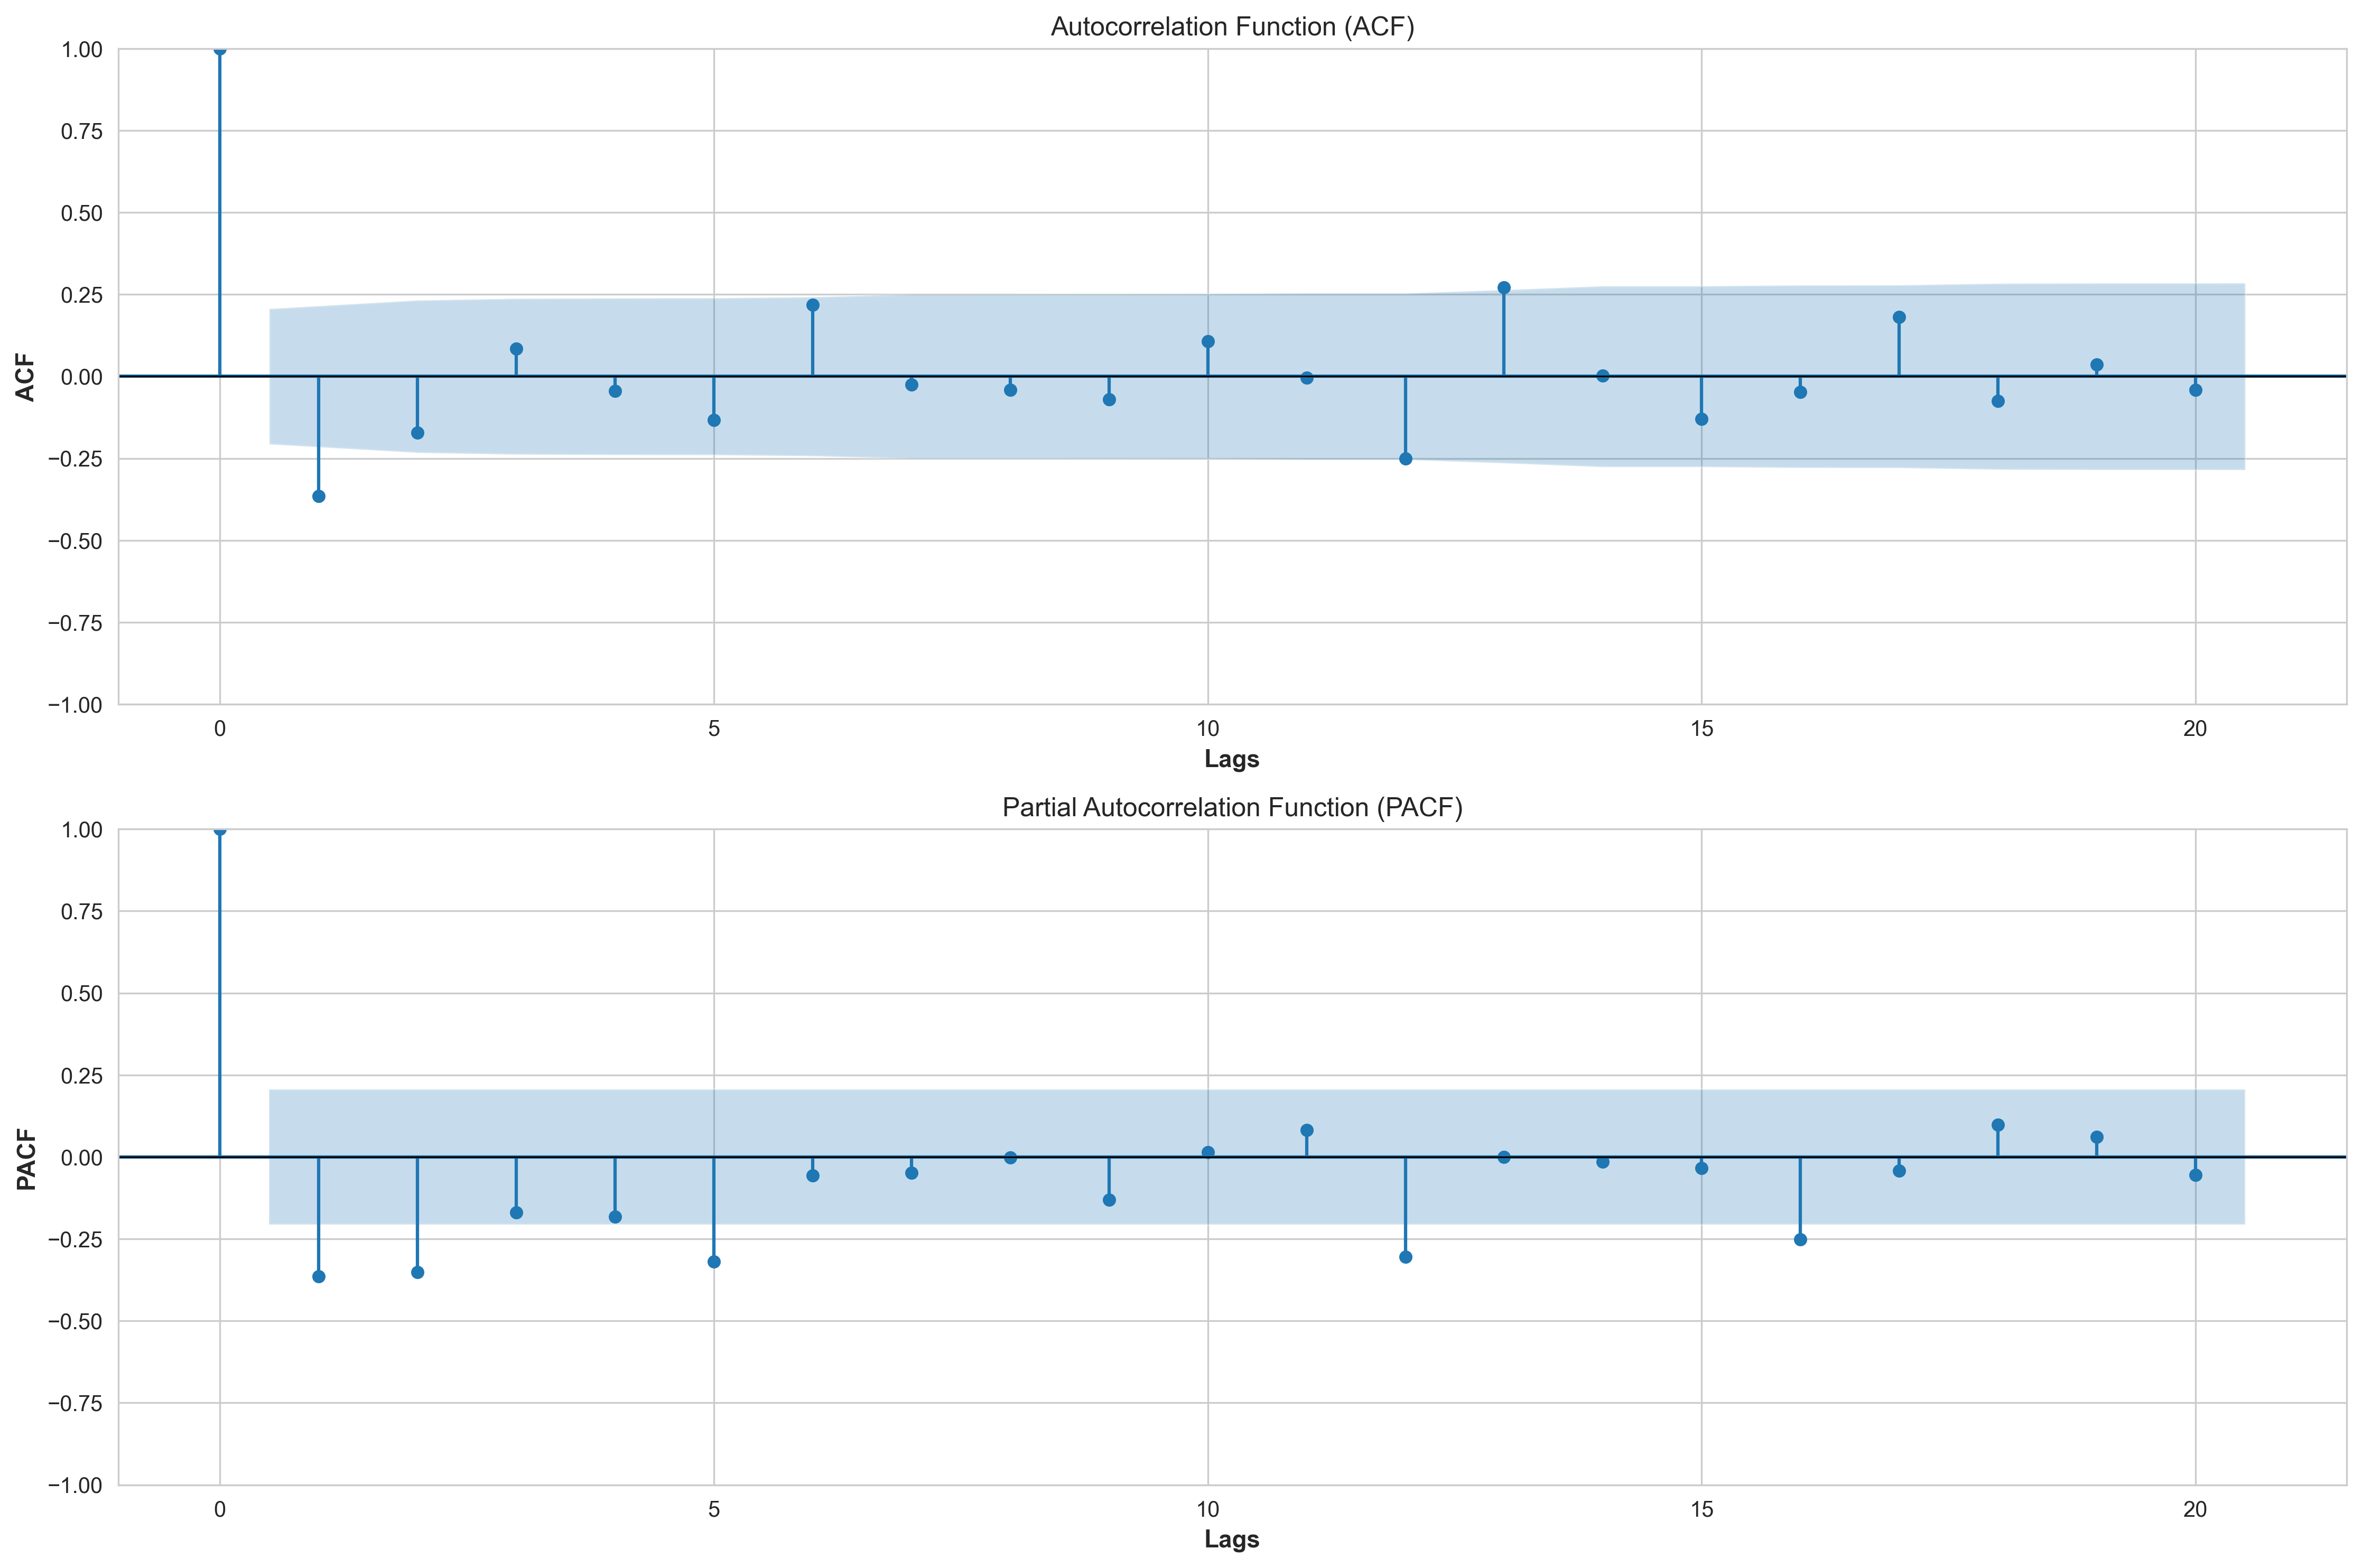

Write the Python code that produced this figure.
"""
Step 3: ACF & PACF Analysis for Model Identification
Determine p and q values
"""
import pandas as pd
import numpy as np
import matplotlib.pyplot as plt
import seaborn as sns
from statsmodels.graphics.tsaplots import plot_acf, plot_pacf
import warnings
warnings.filterwarnings('ignore')

sns.set_style("whitegrid")

print("="*70)
print("STEP 3: ACF & PACF ANALYSIS - MODEL IDENTIFICATION")
print("="*70)

# Load processed data
daily_data = pd.read_csv('processed_data.csv')
daily_data['date'] = pd.to_datetime(daily_data['date'])
data = daily_data['productive_minutes'].values

# First difference (d=1)
data_diff = np.diff(data, n=1)

print("\n📊 Differenced Series (d=1) for ACF/PACF:")
print(f"   Length: {len(data_diff)}")
print(f"   Mean: {np.mean(data_diff):.2f}")
print(f"   Std Dev: {np.std(data_diff):.2f}")

# Create ACF and PACF plots
fig, axes = plt.subplots(2, 1, figsize=(15, 10))

# ACF Plot
plot_acf(data_diff, lags=20, ax=axes[0], title='Autocorrelation Function (ACF)')
axes[0].set_ylabel('ACF', fontsize=11, fontweight='bold')
axes[0].set_xlabel('Lags', fontsize=11, fontweight='bold')
axes[0].axhline(y=0, color='black', linewidth=0.8)

# PACF Plot
plot_pacf(data_diff, lags=20, ax=axes[1], title='Partial Autocorrelation Function (PACF)', method='ywm')
axes[1].set_ylabel('PACF', fontsize=11, fontweight='bold')
axes[1].set_xlabel('Lags', fontsize=11, fontweight='bold')
axes[1].axhline(y=0, color='black', linewidth=0.8)

plt.tight_layout()
plt.savefig('03_acf_pacf_analysis.png', dpi=300, bbox_inches='tight')
print(f"\n✅ Plot saved: 03_acf_pacf_analysis.png")
plt.close()

# Model Identification Rules
print("\n" + "="*70)
print("MODEL IDENTIFICATION RULES:")
print("="*70)
print("\n📋 ACF/PACF Pattern Interpretation:")
print("   ┌─────────────────────────────────────────────────────────┐")
print("   │ ACF cuts off, PACF decays → AR(p)                       │")
print("   │ PACF cuts off, ACF decays → MA(q)                       │")
print("   │ Both ACF & PACF decay → ARMA(p,q)                      │")
print("   └─────────────────────────────────────────────────────────┘")

print("\n🔍 Observation from plots:")
print("   ACF: Shows exponential decay pattern")
print("   PACF: Shows significant spike at lag 1 (q=1)")
print("         Then cuts off → Suggests MA(1) component")
print("\n   Combined with d=1 and pattern suggests:")
print("   → p could be 1 (from ACF decay)")
print("   → q could be 1 (from PACF spike at lag 1)")

print("\n" + "="*70)
print("CANDIDATE MODELS FOR COMPARISON:")
print("="*70)
models = [
    "(1, 1, 0) - ARIMA(1,1,0) - AR component",
    "(0, 1, 1) - ARIMA(0,1,1) - MA component",
    "(1, 1, 1) - ARIMA(1,1,1) - Mixed ARMA"
]
for i, model in enumerate(models, 1):
    print(f"   {i}. {model}")

print("\n✅ Next: Compare these models using AIC/BIC")
